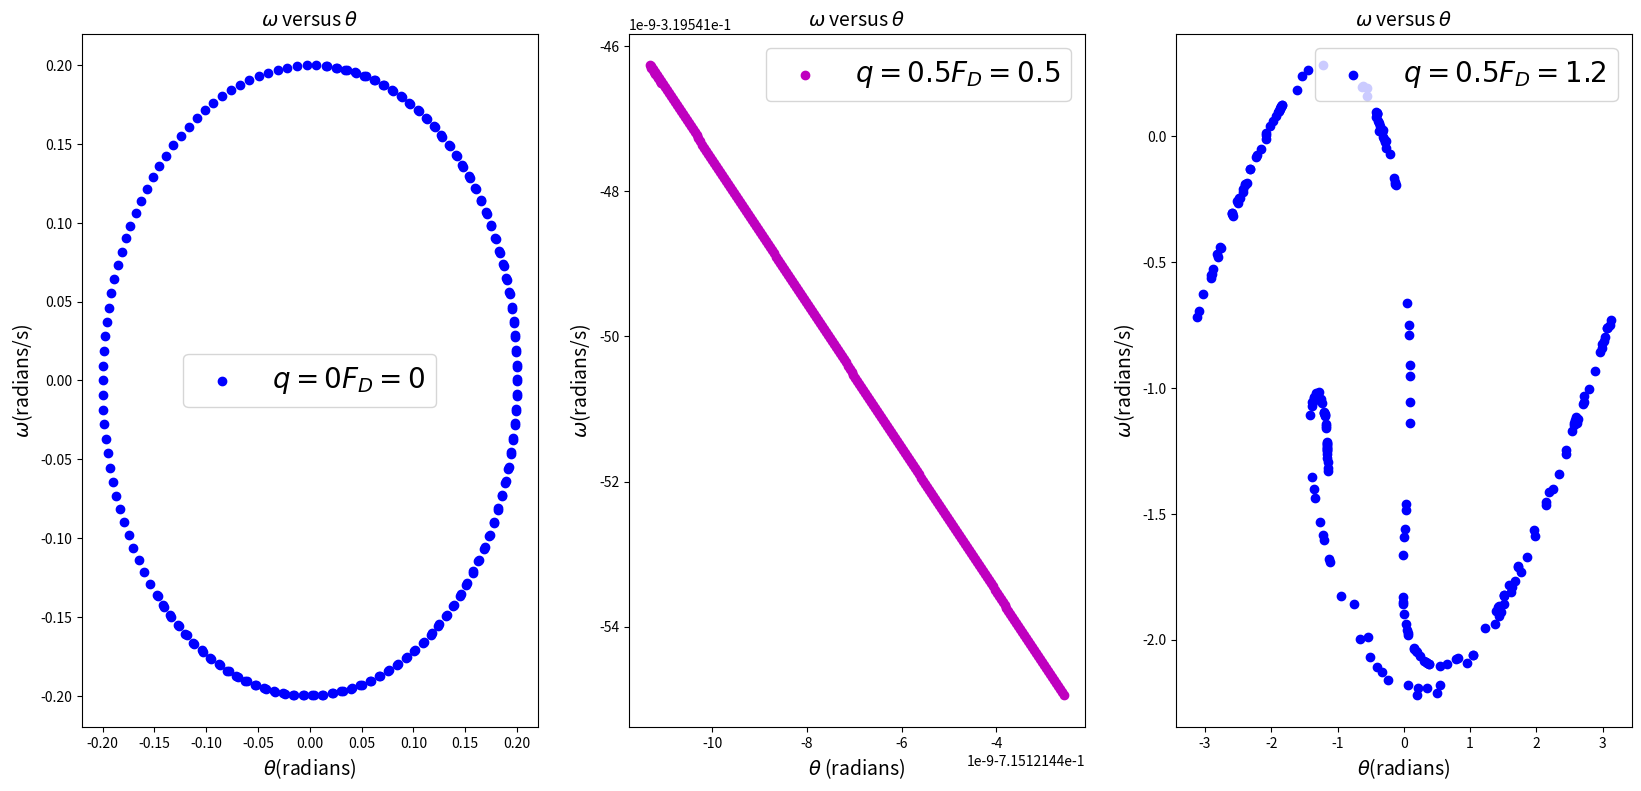

Write the Python code that produced this figure.
import matplotlib.pyplot as plt
import numpy as np
import math
import pylab as pl

class CROMER_1(object):
    def __init__(self, _theta0=0.2, _omg0=0., _t0=0., _l=9.8,_g=9.8, _dt=6.0*math.pi/1000, _time=6000.0,):
        self.theta, self.omg, self.t = [_theta0], [_omg0], [_t0]
        self.l, self.g, self.dt, self.time, self.n= _l, _g, _dt, _time, int(_time/_dt)
        self.F_D=[0.0,0.5,1.2]
        self.q=[0,0.5,1.2]
        self.theta1=[]
        self.omg1=[]
        self.p=0
    def calculate(self):
        for i in range(self.n):
            self.omg.append(self.omg[i]+(-self.g/self.l*math.sin(self.theta[i])-self.q[1]*self.omg[i]+self.F_D[1]*math.sin(2./3.*self.t[i]))*self.dt)
            self.theta.append(self.theta[i]+self.omg[i+1]*self.dt)
            if self.theta[i+1]<-math.pi:
               self.theta[i+1]=self.theta[i+1]+2*math.pi
            if self.theta[i+1]>math.pi:
               self.theta[i+1]=self.theta[i+1]-2*math.pi
            self.t.append(self.t[i]+self.dt)
            self.p=i%1000
            if i%1000==375:
               self.theta1.append(self.theta[-1])
               self.omg1.append(self.omg[-1])
        self.theta1=self.theta1[100:]
        self.omg1=self.omg1[100:]
    def plot_theta1(self,_ax):
        _ax.axes.scatter(self.theta1, self.omg1, marker='o',color='m',label=r'$q=0.5 F_D=0.5$')

class CROMER_2(CROMER_1):
    def calculate(self):
        for i in range(self.n):
            self.omg.append(self.omg[i]+(-self.g/self.l*math.sin(self.theta[i])-self.q[1]*self.omg[i]+self.F_D[2]*math.sin(2./3.*self.t[i]))*self.dt)
            self.theta.append(self.theta[i]+self.omg[i+1]*self.dt)
            if self.theta[i+1]<-math.pi:
               self.theta[i+1]=self.theta[i+1]+2*math.pi
            if self.theta[i+1]>math.pi:
               self.theta[i+1]=self.theta[i+1]-2*math.pi
            self.t.append(self.t[i]+self.dt)
            if i%1000==375:
               self.theta1.append(self.theta[-1])
               self.omg1.append(self.omg[-1])
        self.theta1=self.theta1[100:]
        self.omg1=self.omg1[100:]
    def plot_theta2(self,_ax):
        _ax.axes.scatter(self.theta1,self.omg1,marker='o',color='b',label=r'$q=0.5 F_D=1.2$')

class CROMER_3(CROMER_1):
    def calculate(self):
        for i in range(self.n):
            self.omg.append(self.omg[i]+(-self.g/self.l*math.sin(self.theta[i])-self.q[0]*self.omg[i]+self.F_D[0]*math.sin(2./3.*self.t[i]))*self.dt)
            self.theta.append(self.theta[i]+self.omg[i+1]*self.dt)
            if self.theta[i+1]<-math.pi:
               self.theta[i+1]=self.theta[i+1]+2*math.pi
            if self.theta[i+1]>math.pi:
               self.theta[i+1]=self.theta[i+1]-2*math.pi
            self.t.append(self.t[i]+self.dt)
            if i%1000==375:
               self.theta1.append(self.theta[-1])
               self.omg1.append(self.omg[-1])
        self.theta1=self.theta1[100:]
        self.omg1=self.omg1[100:]
    def plot_theta3(self,_ax):
        _ax.axes.scatter(self.theta1,self.omg1,marker='o',color='b',label=r'$q=0 F_D=0$')

fig= plt.figure(figsize=(20,9))
ax1 = plt.subplot(132)
ax2 = plt.subplot(133)
ax3 = plt.subplot(131)
comp= CROMER_1()
comp.calculate()
comp.plot_theta1(ax1)
comp=CROMER_2()
comp.calculate()
comp.plot_theta2(ax2)
comp=CROMER_3()
comp.calculate()
comp.plot_theta3(ax3)

ax1.set_title(r'$\omega$ versus $\theta$',fontsize=14)
ax2.set_title(r'$\omega$ versus $\theta$',fontsize=14)
ax3.set_title(r'$\omega$ versus $\theta$',fontsize=14)
ax1.set_ylabel(r'$\omega$(radians/s)',fontsize=14)
ax1.set_xlabel(r'$\theta$ (radians)',fontsize=14)
ax2.set_xlabel(r'$\theta$(radians)',fontsize=14)
ax2.set_ylabel(r'$\omega$(radians/s)',fontsize=14)
ax3.set_xlabel(r'$\theta$(radians)',fontsize=14)
ax3.set_ylabel(r'$\omega$(radians/s)',fontsize=14)
ax1.legend(fontsize=20,loc='best')
ax2.legend(fontsize=20,loc='best')
ax3.legend(fontsize=20,loc='best')
plt.show(fig)